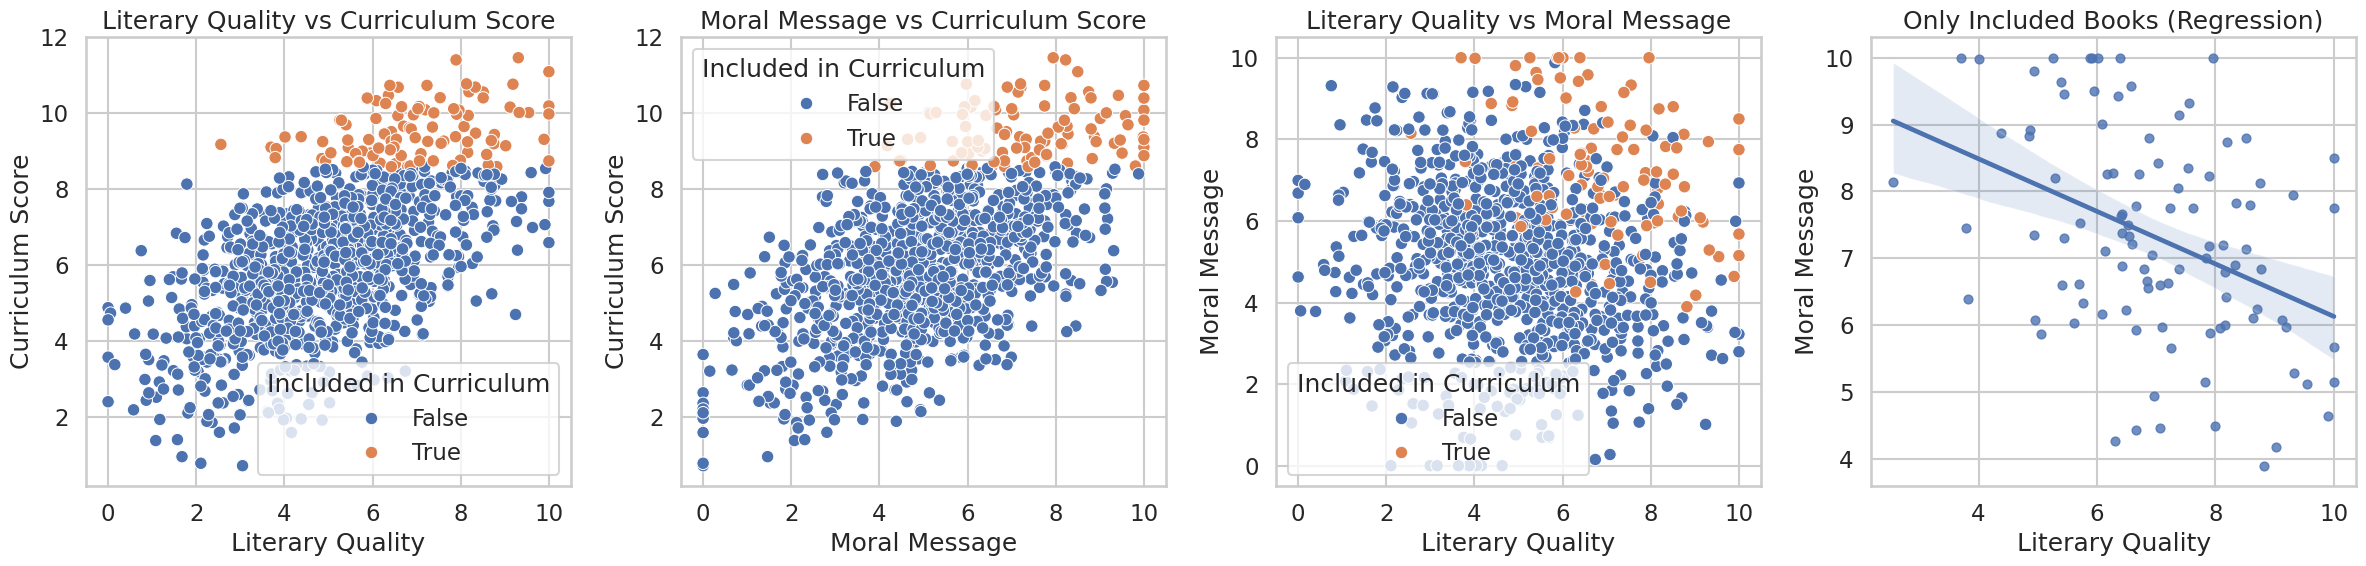

Write the Python code that produced this figure.
import numpy as np
import pandas as pd
import matplotlib.pyplot as plt
import seaborn as sns

def simulate_books_data(n_books=1000, top_percentile=90, random_seed=42):
    """
    Simulates a dataset of books with literary quality and moral message values.
    Determines which books are included in the curriculum based on a combined score.
    """
    np.random.seed(random_seed)
    
    # Simulate two independent features
    literary_quality = np.random.normal(loc=5, scale=2, size=n_books)
    moral_message = np.random.normal(loc=5, scale=2, size=n_books)
    
    # Clip values to a 0–10 range (for interpretability)
    literary_quality = np.clip(literary_quality, 0, 10)
    moral_message = np.clip(moral_message, 0, 10)

    # Curriculum score depends positively on both features plus some random noise
    noise = np.random.normal(0, 1, n_books)
    curriculum_score = 0.6 * literary_quality + 0.6 * moral_message + noise

    # Determine which books are in the top X percentile for curriculum inclusion
    threshold = np.percentile(curriculum_score, top_percentile)
    included = curriculum_score >= threshold

    # Return all relevant data in a pandas DataFrame
    return pd.DataFrame({
        "Literary Quality": literary_quality,
        "Moral Message": moral_message,
        "Curriculum Score": curriculum_score,
        "Included in Curriculum": included
    })

def plot_collider_effect(df):
    """
    Creates four scatter plots to visualize the collider effect:
    1. Literary Quality vs Curriculum Score
    2. Moral Message vs Curriculum Score
    3. Literary Quality vs Moral Message (with inclusion coloring)
    4. Literary Quality vs Moral Message for included books only, with regression line
    """
    sns.set(style="whitegrid", context="talk")

    # Set up 1x4 subplot grid
    fig, axs = plt.subplots(1, 4, figsize=(24, 6))

    # Plot 1: Literary Quality vs Curriculum Score
    sns.scatterplot(
        data=df, x="Literary Quality", y="Curriculum Score",
        hue="Included in Curriculum", ax=axs[0]
    )
    axs[0].set_title("Literary Quality vs Curriculum Score")

    # Plot 2: Moral Message vs Curriculum Score
    sns.scatterplot(
        data=df, x="Moral Message", y="Curriculum Score",
        hue="Included in Curriculum", ax=axs[1]
    )
    axs[1].set_title("Moral Message vs Curriculum Score")

    # Plot 3: Literary Quality vs Moral Message (colored by inclusion)
    sns.scatterplot(
        data=df, x="Literary Quality", y="Moral Message",
        hue="Included in Curriculum", ax=axs[2]
    )
    axs[2].set_title("Literary Quality vs Moral Message")

    # Plot 4: Only included books with regression line
    included_df = df[df["Included in Curriculum"]]
    sns.regplot(
        data=included_df, x="Literary Quality", y="Moral Message",
        ax=axs[3], scatter_kws={"s": 40}
    )
    axs[3].set_title("Only Included Books (Regression)")

    # Hide legend in last plot, it's redundant
    axs[3].legend([], [], frameon=False)

    plt.tight_layout()
    plt.show()

def main():
    """
    Main function to simulate the data and produce visualizations.
    """
    df = simulate_books_data()
    plot_collider_effect(df)

# Standard Python entry point
if __name__ == "__main__":
    main()
